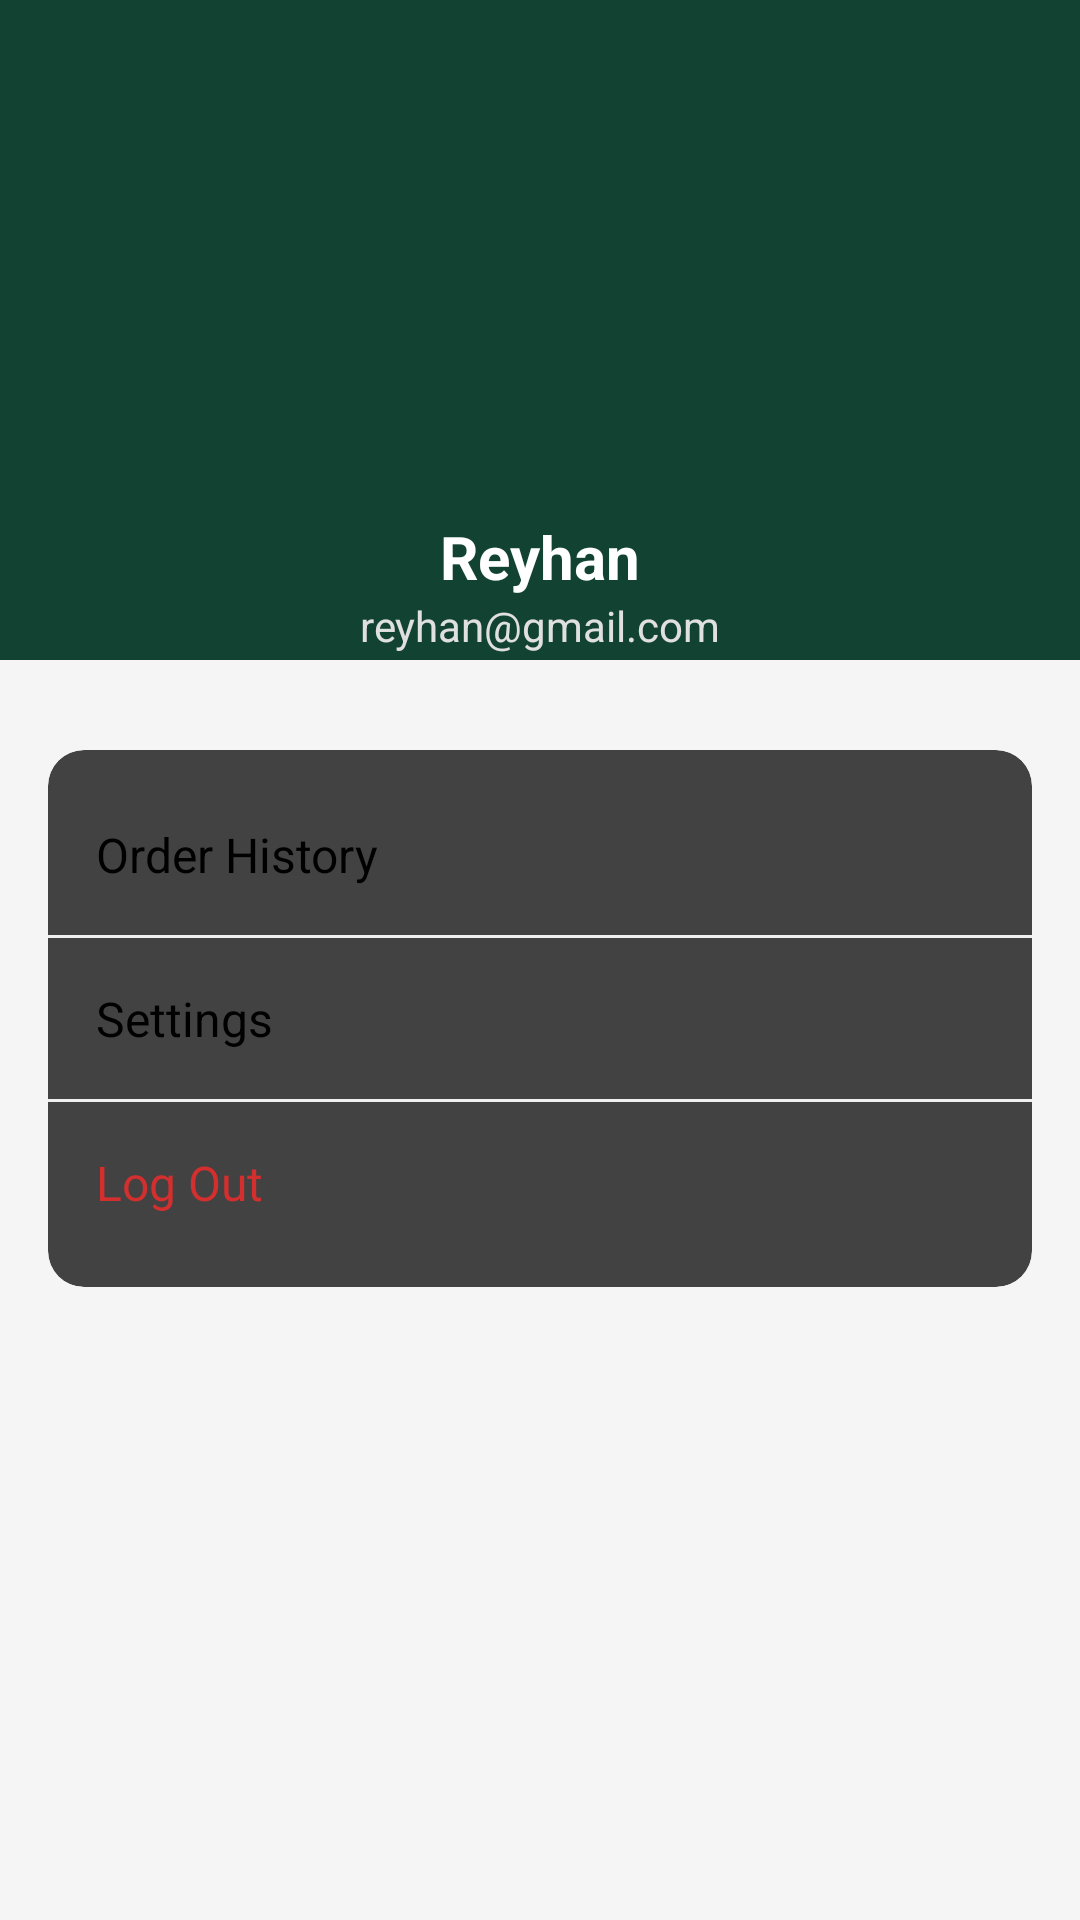

Android layout source for this screen:
<!-- AndroidManifest.xml: application theme Theme.MyApp.Starting -->
<!-- res/layout/fragment_profile.xml -->
<?xml version="1.0" encoding="utf-8"?>
<androidx.constraintlayout.widget.ConstraintLayout xmlns:android="http://schemas.android.com/apk/res/android"
    xmlns:app="http://schemas.android.com/apk/res-auto"
    xmlns:tools="http://schemas.android.com/tools"
    android:layout_width="match_parent"
    android:layout_height="match_parent"
    android:background="#F5F5F5">

    <View
        android:id="@+id/viewHeader"
        android:layout_width="match_parent"
        android:layout_height="220dp"
        android:background="@color/green"
        app:layout_constraintTop_toTopOf="parent" />

    <ImageView
        android:id="@+id/ivProfile"
        android:layout_width="100dp"
        android:layout_height="100dp"
        android:layout_marginTop="60dp"
        android:padding="2dp"
        android:scaleType="centerCrop"
        android:src="@drawable/ic_account_circle_24"
        app:layout_constraintEnd_toEndOf="parent"
        app:layout_constraintStart_toStartOf="parent"
        app:layout_constraintTop_toTopOf="parent"
        app:tint="@color/white" />

    <TextView
        android:id="@+id/tvUserName"
        android:layout_width="wrap_content"
        android:layout_height="wrap_content"
        android:layout_marginTop="12dp"
        android:text="Reyhan"
        android:textColor="@color/white"
        android:textSize="20sp"
        android:textStyle="bold"
        app:layout_constraintEnd_toEndOf="parent"
        app:layout_constraintStart_toStartOf="parent"
        app:layout_constraintTop_toBottomOf="@+id/ivProfile" />

    <TextView
        android:id="@+id/tvUserEmail"
        android:layout_width="wrap_content"
        android:layout_height="wrap_content"
        android:text="reyhan@gmail.com"
        android:textColor="#E0E0E0"
        android:textSize="14sp"
        app:layout_constraintEnd_toEndOf="parent"
        app:layout_constraintStart_toStartOf="parent"
        app:layout_constraintTop_toBottomOf="@+id/tvUserName" />

    <androidx.cardview.widget.CardView
        android:layout_width="match_parent"
        android:layout_height="wrap_content"
        android:layout_marginHorizontal="16dp"
        android:layout_marginTop="32dp"
        app:cardCornerRadius="12dp"
        app:cardElevation="4dp"
        app:layout_constraintTop_toBottomOf="@+id/tvUserEmail">

        <LinearLayout
            android:layout_width="match_parent"
            android:layout_height="wrap_content"
            android:orientation="vertical"
            android:paddingVertical="8dp">

            <TextView
                android:id="@+id/btnOrderHistory"
                android:layout_width="match_parent"
                android:layout_height="wrap_content"
                android:background="?attr/selectableItemBackground"
                android:drawablePadding="16dp"
                android:gravity="center_vertical"
                android:padding="16dp"
                android:text="Order History"
                android:textColor="@color/black"
                android:textSize="16sp"
                app:drawableStartCompat="@android:drawable/ic_menu_agenda"
                app:drawableTint="@color/green" />

            <View
                android:layout_width="match_parent"
                android:layout_height="1dp"
                android:background="#F0F0F0" />

            <TextView
                android:id="@+id/btnSettings"
                android:layout_width="match_parent"
                android:layout_height="wrap_content"
                android:background="?attr/selectableItemBackground"
                android:drawablePadding="16dp"
                android:gravity="center_vertical"
                android:padding="16dp"
                android:text="Settings"
                android:textColor="@color/black"
                android:textSize="16sp"
                app:drawableStartCompat="@android:drawable/ic_menu_preferences"
                app:drawableTint="@color/green" />

            <View
                android:layout_width="match_parent"
                android:layout_height="1dp"
                android:background="#F0F0F0" />

            <TextView
                android:id="@+id/btnLogout"
                android:layout_width="match_parent"
                android:layout_height="wrap_content"
                android:background="?attr/selectableItemBackground"
                android:drawablePadding="16dp"
                android:gravity="center_vertical"
                android:padding="16dp"
                android:text="Log Out"
                android:textColor="#D32F2F"
                android:textSize="16sp"
                app:drawableStartCompat="@android:drawable/ic_lock_power_off"
                app:drawableTint="#D32F2F" />

        </LinearLayout>
    </androidx.cardview.widget.CardView>

</androidx.constraintlayout.widget.ConstraintLayout>
<!-- resources referenced by this layout -->
<resources>
  <color name="black">#FF000000</color>
  <color name="green">#114232</color>
  <color name="white">#FFFFFFFF</color>
  <style name="Theme.MyApp.Starting" parent="Theme.SplashScreen">
          <item name="windowSplashScreenBackground">@color/green</item>
          <item name="windowSplashScreenAnimatedIcon">@drawable/splash_icon</item>
          <item name="postSplashScreenTheme">@style/Theme.FindestTest</item>
      </style>
  <!-- drawable splash_icon (drawable) -->
  <?xml version="1.0" encoding="utf-8"?>
  <layer-list xmlns:android="http://schemas.android.com/apk/res/android">
      <item
          android:drawable="@drawable/logo_vector"
          android:gravity="center"
          android:width="100dp"
          android:height="23dp"/>
  
  </layer-list>
  <style name="Theme.FindestTest" parent="Base.Theme.FindestTest" />
  <!-- drawable logo_vector: vector/xml drawable (drawable, 2162 chars, omitted) -->
  <style name="Base.Theme.FindestTest" parent="Theme.Material3.DayNight.NoActionBar">
          
          
      </style>
</resources>
